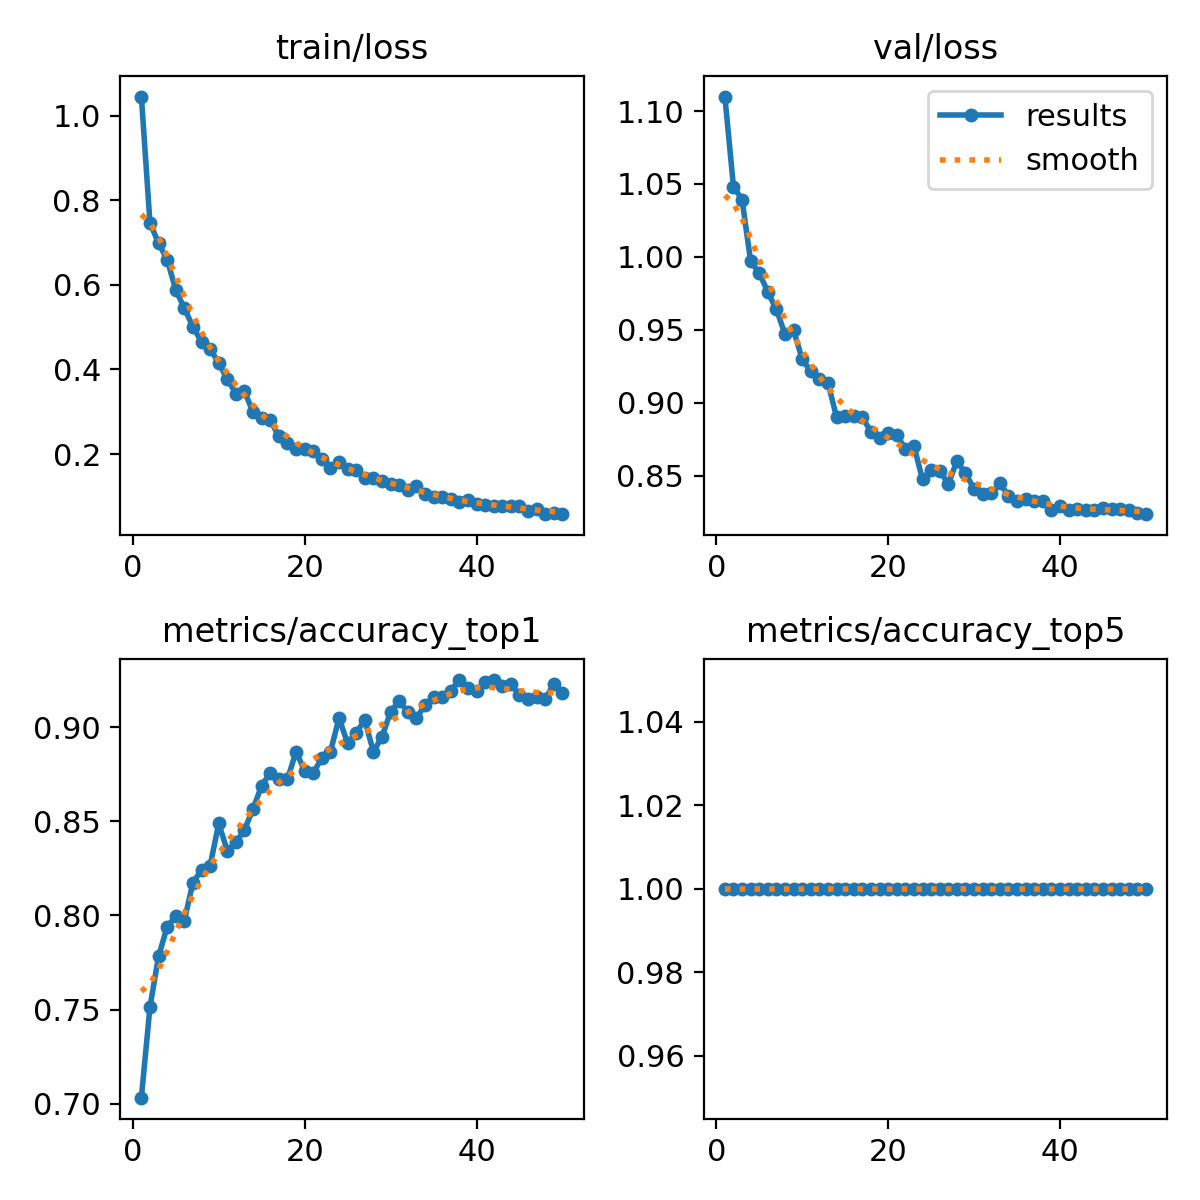

The table this chart was drawn from, first rows:
epoch, time, train/loss, metrics/accuracy_top1, metrics/accuracy_top5, val/loss, lr/pg0, lr/pg1, lr/pg2
1, 8.181, 1.045, 0.7033, 1, 1.11, 0.0002362, 0.0002362, 0.0002362
2, 15.07, 0.7464, 0.7514, 1, 1.048, 0.0004648, 0.0004648, 0.0004648
3, 21.84, 0.6986, 0.7783, 1, 1.039, 0.000684, 0.000684, 0.000684
4, 28.57, 0.6597, 0.794, 1, 0.9969, 0.0006716, 0.0006716, 0.0006716
5, 35.31, 0.5885, 0.7995, 1, 0.9891, 0.0006575, 0.0006575, 0.0006575
6, 42.07, 0.5446, 0.7973, 1, 0.9759, 0.0006433, 0.0006433, 0.0006433
7, 48.8, 0.5012, 0.8175, 1, 0.964, 0.0006292, 0.0006292, 0.0006292
8, 55.75, 0.4651, 0.8242, 1, 0.947, 0.000615, 0.000615, 0.000615
9, 62.56, 0.4481, 0.8264, 1, 0.9497, 0.0006009, 0.0006009, 0.0006009
10, 69.46, 0.4158, 0.8488, 1, 0.9298, 0.0005868, 0.0005868, 0.0005868
11, 76.42, 0.3766, 0.8343, 1, 0.9215, 0.0005726, 0.0005726, 0.0005726
12, 83.39, 0.3432, 0.8387, 1, 0.9162, 0.0005585, 0.0005585, 0.0005585
13, 90.23, 0.348, 0.8455, 1, 0.9137, 0.0005444, 0.0005444, 0.0005444
14, 97.07, 0.2991, 0.8567, 1, 0.89, 0.0005302, 0.0005302, 0.0005302
15, 104.1, 0.2863, 0.869, 1, 0.8908, 0.0005161, 0.0005161, 0.0005161
16, 111.2, 0.2797, 0.8757, 1, 0.891, 0.0005019, 0.0005019, 0.0005019
17, 118.3, 0.2419, 0.8723, 1, 0.8899, 0.0004878, 0.0004878, 0.0004878
18, 125.2, 0.2261, 0.8723, 1, 0.8801, 0.0004737, 0.0004737, 0.0004737
19, 132, 0.2132, 0.8869, 1, 0.8757, 0.0004595, 0.0004595, 0.0004595
20, 138.9, 0.2121, 0.8768, 1, 0.879, 0.0004454, 0.0004454, 0.0004454
21, 145.6, 0.2069, 0.8757, 1, 0.8777, 0.0004313, 0.0004313, 0.0004313
22, 152.4, 0.1882, 0.8835, 1, 0.8686, 0.0004171, 0.0004171, 0.0004171
23, 159.2, 0.1678, 0.8869, 1, 0.8705, 0.000403, 0.000403, 0.000403
24, 166, 0.1809, 0.9048, 1, 0.8474, 0.0003888, 0.0003888, 0.0003888
25, 172.8, 0.1651, 0.8914, 1, 0.854, 0.0003747, 0.0003747, 0.0003747
26, 179.5, 0.162, 0.897, 1, 0.8535, 0.0003606, 0.0003606, 0.0003606
27, 186.3, 0.143, 0.9037, 1, 0.8444, 0.0003464, 0.0003464, 0.0003464
28, 193, 0.1428, 0.8869, 1, 0.8599, 0.0003323, 0.0003323, 0.0003323
29, 199.8, 0.1365, 0.8947, 1, 0.8516, 0.0003182, 0.0003182, 0.0003182
30, 206.5, 0.1288, 0.9082, 1, 0.8408, 0.000304, 0.000304, 0.000304
31, 213.3, 0.1258, 0.9138, 1, 0.8378, 0.0002899, 0.0002899, 0.0002899
32, 220.2, 0.1151, 0.9082, 1, 0.8379, 0.0002757, 0.0002757, 0.0002757
33, 227, 0.124, 0.9048, 1, 0.8447, 0.0002616, 0.0002616, 0.0002616
34, 233.8, 0.1062, 0.9115, 1, 0.8364, 0.0002475, 0.0002475, 0.0002475
35, 240.9, 0.09954, 0.916, 1, 0.8324, 0.0002333, 0.0002333, 0.0002333
36, 248, 0.09781, 0.916, 1, 0.8342, 0.0002192, 0.0002192, 0.0002192
37, 255.2, 0.09481, 0.9194, 1, 0.8326, 0.0002051, 0.0002051, 0.0002051
38, 262.2, 0.08581, 0.925, 1, 0.8325, 0.0001909, 0.0001909, 0.0001909
39, 269.4, 0.0911, 0.9205, 1, 0.8267, 0.0001768, 0.0001768, 0.0001768
40, 276.6, 0.08159, 0.9194, 1, 0.8291, 0.0001626, 0.0001626, 0.0001626
41, 285.9, 0.07853, 0.9238, 1, 0.8265, 0.0001485, 0.0001485, 0.0001485
42, 293.1, 0.0783, 0.925, 1, 0.8273, 0.0001344, 0.0001344, 0.0001344
43, 300.3, 0.07756, 0.9216, 1, 0.8266, 0.0001202, 0.0001202, 0.0001202
44, 307.4, 0.07659, 0.9227, 1, 0.8263, 0.0001061, 0.0001061, 0.0001061
45, 314.6, 0.07821, 0.9171, 1, 0.8276, 9.19632e-05, 9.19632e-05, 9.19632e-05
46, 321.6, 0.0657, 0.9149, 1, 0.8271, 7.7826e-05, 7.7826e-05, 7.7826e-05
47, 328.4, 0.07086, 0.916, 1, 0.8271, 6.36888e-05, 6.36888e-05, 6.36888e-05
48, 335.1, 0.05924, 0.9149, 1, 0.8266, 4.95516e-05, 4.95516e-05, 4.95516e-05
49, 341.9, 0.06098, 0.9227, 1, 0.8243, 3.54144e-05, 3.54144e-05, 3.54144e-05
50, 348.6, 0.05796, 0.9183, 1, 0.8236, 2.12772e-05, 2.12772e-05, 2.12772e-05
